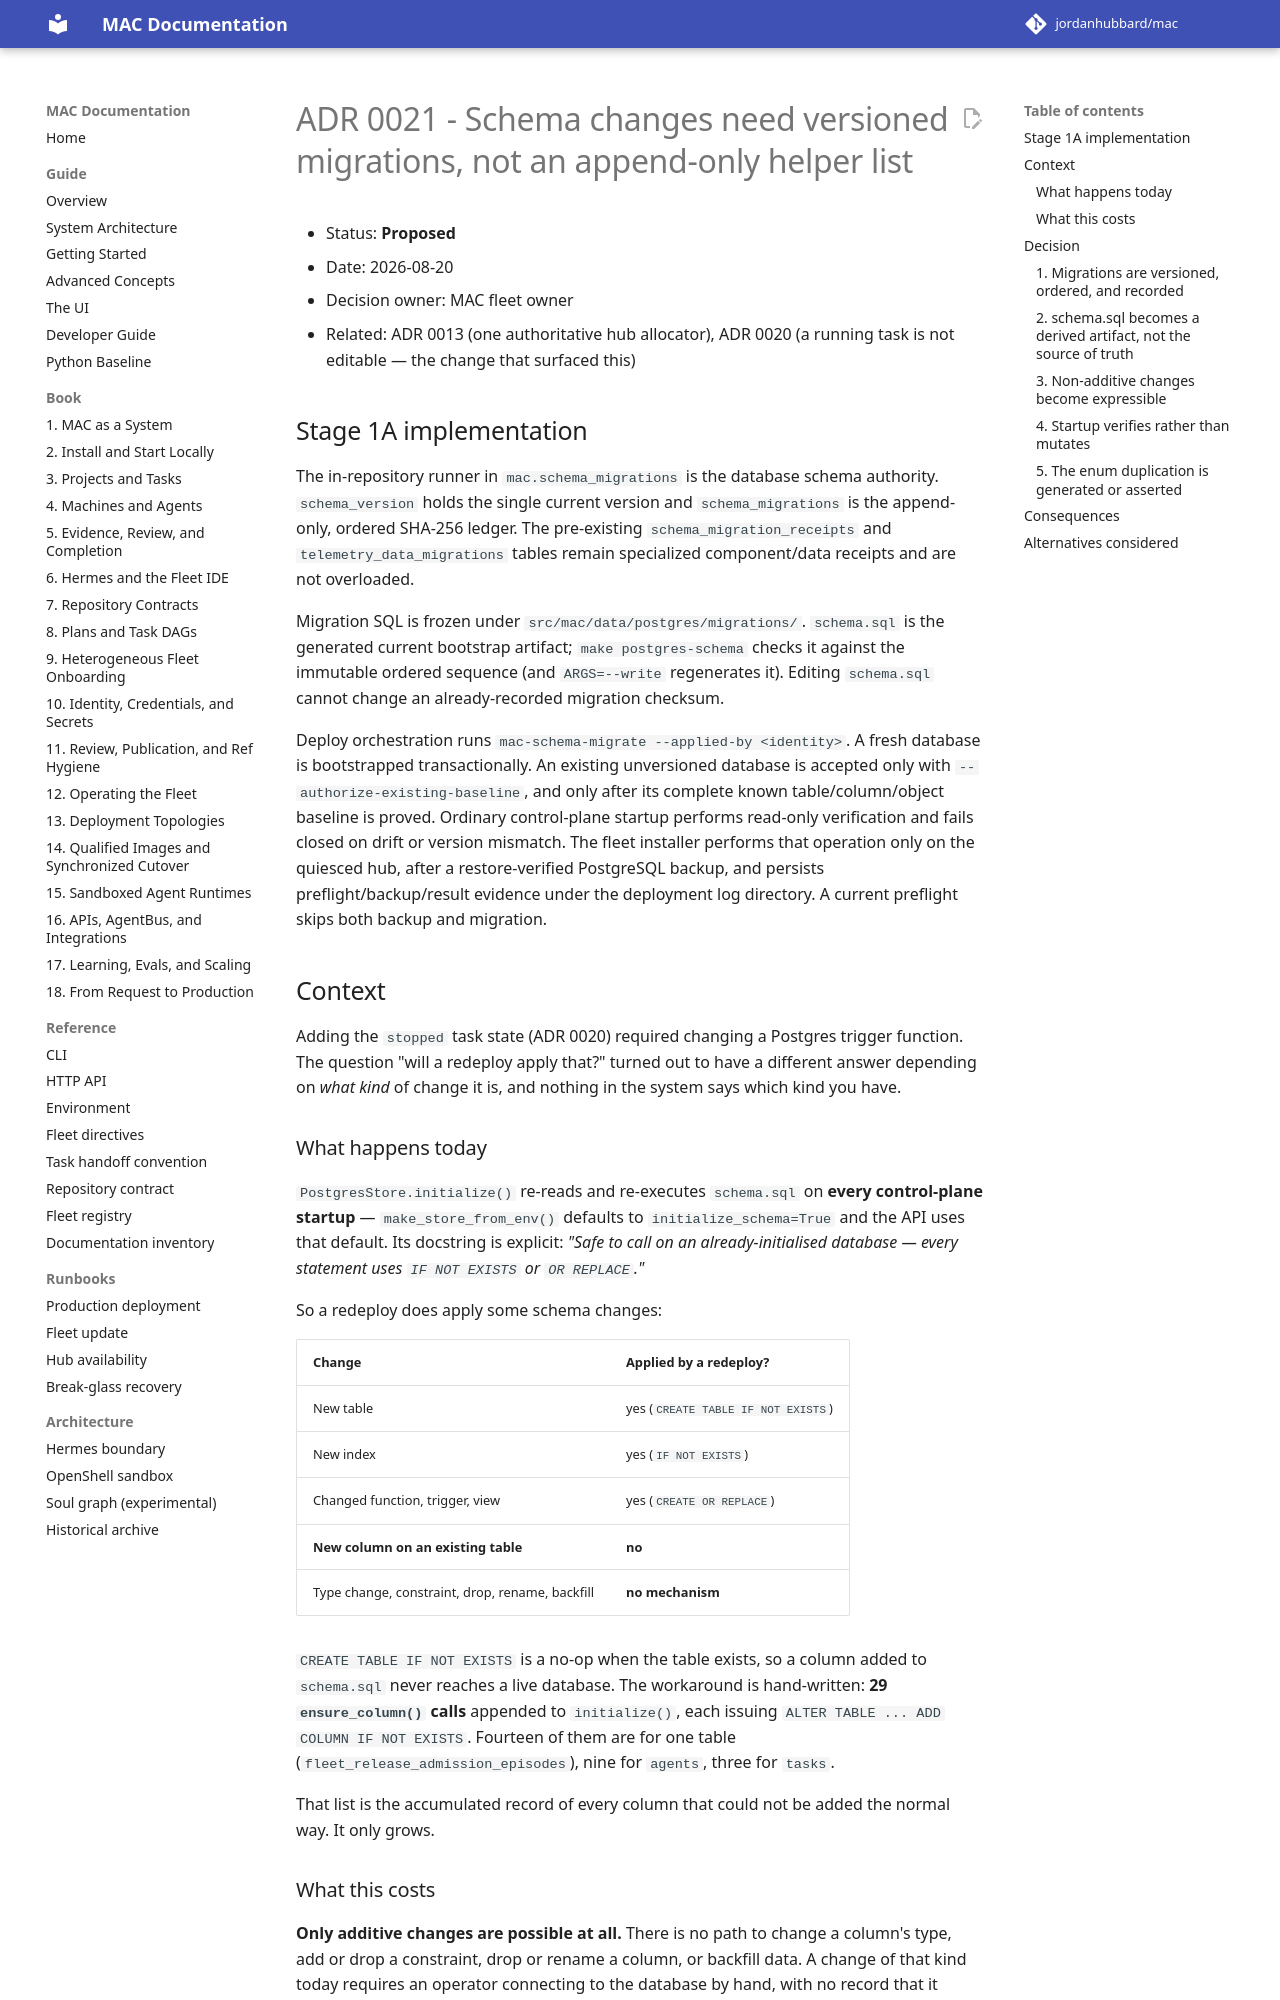

repository: jordanhubbard/mac · page: dev/adr/0021-schema-changes-need-versioned-migrations/index.html · generator: mkdocs

# ADR 0021 - Schema changes need versioned migrations, not an append-only helper list

- Status: **Proposed**
- Date: 2026-08-20
- Decision owner: MAC fleet owner
- Related: ADR 0013 (one authoritative hub allocator), ADR 0020 (a running task
  is not editable — the change that surfaced this)

## Stage 1A implementation

The in-repository runner in `mac.schema_migrations` is the database schema
authority. `schema_version` holds the single current version and
`schema_migrations` is the append-only, ordered SHA-256 ledger. The pre-existing
`schema_migration_receipts` and `telemetry_data_migrations` tables remain
specialized component/data receipts and are not overloaded.

Migration SQL is frozen under `src/mac/data/postgres/migrations/`.
`schema.sql` is the generated current bootstrap artifact; `make postgres-schema`
checks it against the immutable ordered sequence (and `ARGS=--write`
regenerates it). Editing `schema.sql` cannot change an already-recorded
migration checksum.

Deploy orchestration runs `mac-schema-migrate --applied-by <identity>`. A fresh
database is bootstrapped transactionally. An existing unversioned database is
accepted only with `--authorize-existing-baseline`, and only after its complete
known table/column/object baseline is proved. Ordinary control-plane startup
performs read-only verification and fails closed on drift or version mismatch.
The fleet installer performs that operation only on the quiesced hub, after a
restore-verified PostgreSQL backup, and persists preflight/backup/result
evidence under the deployment log directory. A current preflight skips both
backup and migration.

## Context

Adding the `stopped` task state (ADR 0020) required changing a Postgres trigger
function. The question "will a redeploy apply that?" turned out to have a
different answer depending on *what kind* of change it is, and nothing in the
system says which kind you have.

### What happens today

`PostgresStore.initialize()` re-reads and re-executes `schema.sql` on **every
control-plane startup** — `make_store_from_env()` defaults to
`initialize_schema=True` and the API uses that default. Its docstring is
explicit: *"Safe to call on an already-initialised database — every statement
uses `IF NOT EXISTS` or `OR REPLACE`."*

So a redeploy does apply some schema changes:

| Change | Applied by a redeploy? |
| --- | --- |
| New table | yes (`CREATE TABLE IF NOT EXISTS`) |
| New index | yes (`IF NOT EXISTS`) |
| Changed function, trigger, view | yes (`CREATE OR REPLACE`) |
| **New column on an existing table** | **no** |
| Type change, constraint, drop, rename, backfill | **no mechanism** |

`CREATE TABLE IF NOT EXISTS` is a no-op when the table exists, so a column
added to `schema.sql` never reaches a live database. The workaround is
hand-written: **29 `ensure_column()` calls** appended to `initialize()`, each
issuing `ALTER TABLE ... ADD COLUMN IF NOT EXISTS`. Fourteen of them are for
one table (`fleet_release_admission_episodes`), nine for `agents`, three for
`tasks`.

That list is the accumulated record of every column that could not be added
the normal way. It only grows.
